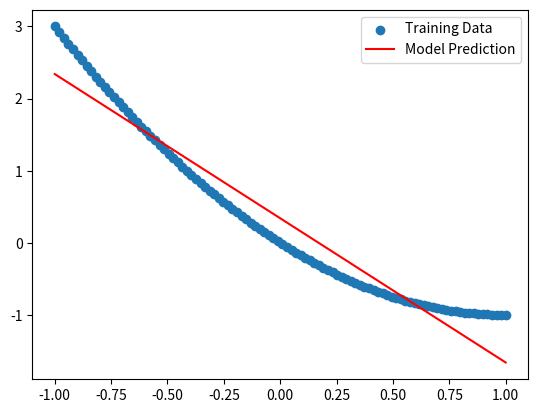

Python code for this plot:
import numpy as np
import matplotlib.pyplot as plt

def quadratic_function(x):
    return x**2-2*x

x_train = np.linspace(-1, 1, 100).reshape(-1, 1)
y_train = quadratic_function(x_train)

np.random.seed(42)
weights_output = np.random.randn(1, 1)
biases_output = np.zeros((1, 1))
learning_rate = 0.01
epochs = 1000

for epoch in range(epochs):
    output_layer_input = np.dot(x_train, weights_output) + biases_output
    loss = np.mean((output_layer_input - y_train)**2)
    output_error = output_layer_input - y_train
    output_delta = output_error
    weights_output -= learning_rate * np.dot(x_train.T, output_delta)
    biases_output -= learning_rate * np.sum(output_delta, axis=0, keepdims=True)
    if epoch % 100 == 0:
        print(f"Epoch {epoch}, Loss: {loss}")

predictions = np.dot(x_train, weights_output) + biases_output
plt.scatter(x_train, y_train, label='Training Data')
plt.plot(x_train, predictions, color='red', label='Model Prediction')
plt.legend()
plt.show()
